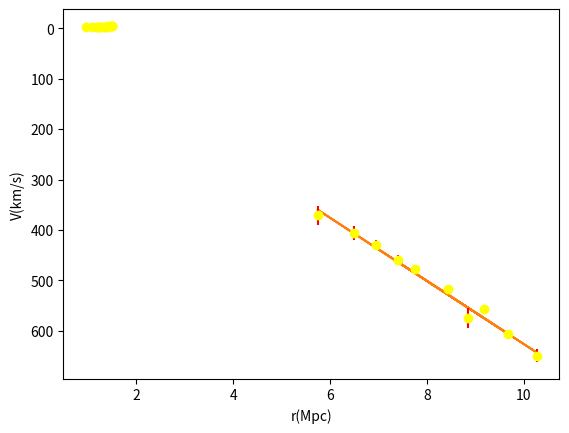

Python code for this plot:
import math
import numpy as np
from matplotlib import pyplot as plt
from scipy.optimize import curve_fit

def linearFunc(x,intercept,slope):
    y = intercept + slope * x
    return y

# Group 5 datasets
m_v = [20.49, 20.28, 20.92, 22.15, 21.67, 20.67, 20.74, 21.15, 20.12, 21.25, 20.07, 20.6, 21.06, 20.09, 20.25, 21.29]
P = [24.69, 28.23, 19.07, 9.09, 12.13, 25.31, 21.37, 16.65, 30.99, 15.66, 31.99, 23.21, 17.53, 31.56, 28.64, 15.26]
d_m_v = [0.17, 0.18, 0.14, 0.11, 0.12, 0.17, 0.15, 0.14, 0.19, 0.13, 0.19, 0.16, 0.14, 0.2, 0.19, 0.13]
M_v = []
log_P = []

d = 2400000*0.306601

for i in range(len(m_v)):
    print(m_v[i])
    M_v.append(m_v[i]+5-5*math.log(d,10))
    log_P.append(math.log(P[i], 10))
    print(M_v[i])


a_fit,cov=curve_fit(linearFunc,log_P,M_v,sigma=d_m_v,absolute_sigma=True)

inter = a_fit[0]
slope = a_fit[1]
d_inter = np.sqrt(cov[0][0])
d_slope = np.sqrt(cov[1][1])

yfit = []
for i in range(len(log_P)):
    yfit.append(inter+slope*log_P[i])

plt.plot(log_P, yfit)
plt.xlabel("log(P[days])")
plt.ylabel("M_v")
plt.errorbar(log_P, M_v, yerr = d_m_v,fmt='o',ecolor = 'red',color='yellow')
plt.gca().invert_yaxis()
plt.show()

print("B:")
print(inter)
print("a:")
print(slope)
print("Vars:")
print(d_inter)
print(d_slope)

m_v = [25, 25.3, 25.1, 24.6, 24.4, 25.1, 25.3, 24.6, 25.4, 24.9]
P = [43.3, 40.6, 34.1, 31.1, 41.4, 42.7, 33.8, 43.6, 41.3, 33.3]
V = [575, 607, 478, 371, 406, 556, 516, 460, 649, 429]
d_V = [20, 6, 4,19, 14, 7, 4, 10, 13, 9]
M_v = []
r = []

for i in range(len(m_v)):
    print("M_v")
    M_v.append(inter+slope*math.log(P[i],10))
    print(M_v[i])
    print("r(Mpc)")
    r.append((10**((m_v[i]-M_v[i]+5)/5))/1000000)
    print(r[i])

a_fit,cov=curve_fit(linearFunc,r,V,sigma=d_V,absolute_sigma=True)

slope = a_fit[1]
d_slope = np.sqrt(cov[1][1])

yfit = []
for i in range(len(r)):
    yfit.append(slope*r[i])

plt.plot(r, yfit)
plt.xlabel("r(Mpc)")
plt.ylabel("V(km/s)")
plt.errorbar(r, V, yerr = d_V,fmt='o',ecolor = 'red',color='yellow')
plt.show()

print("Hubble Constant:")
print(slope)
print("Vars:")
print(d_slope)
